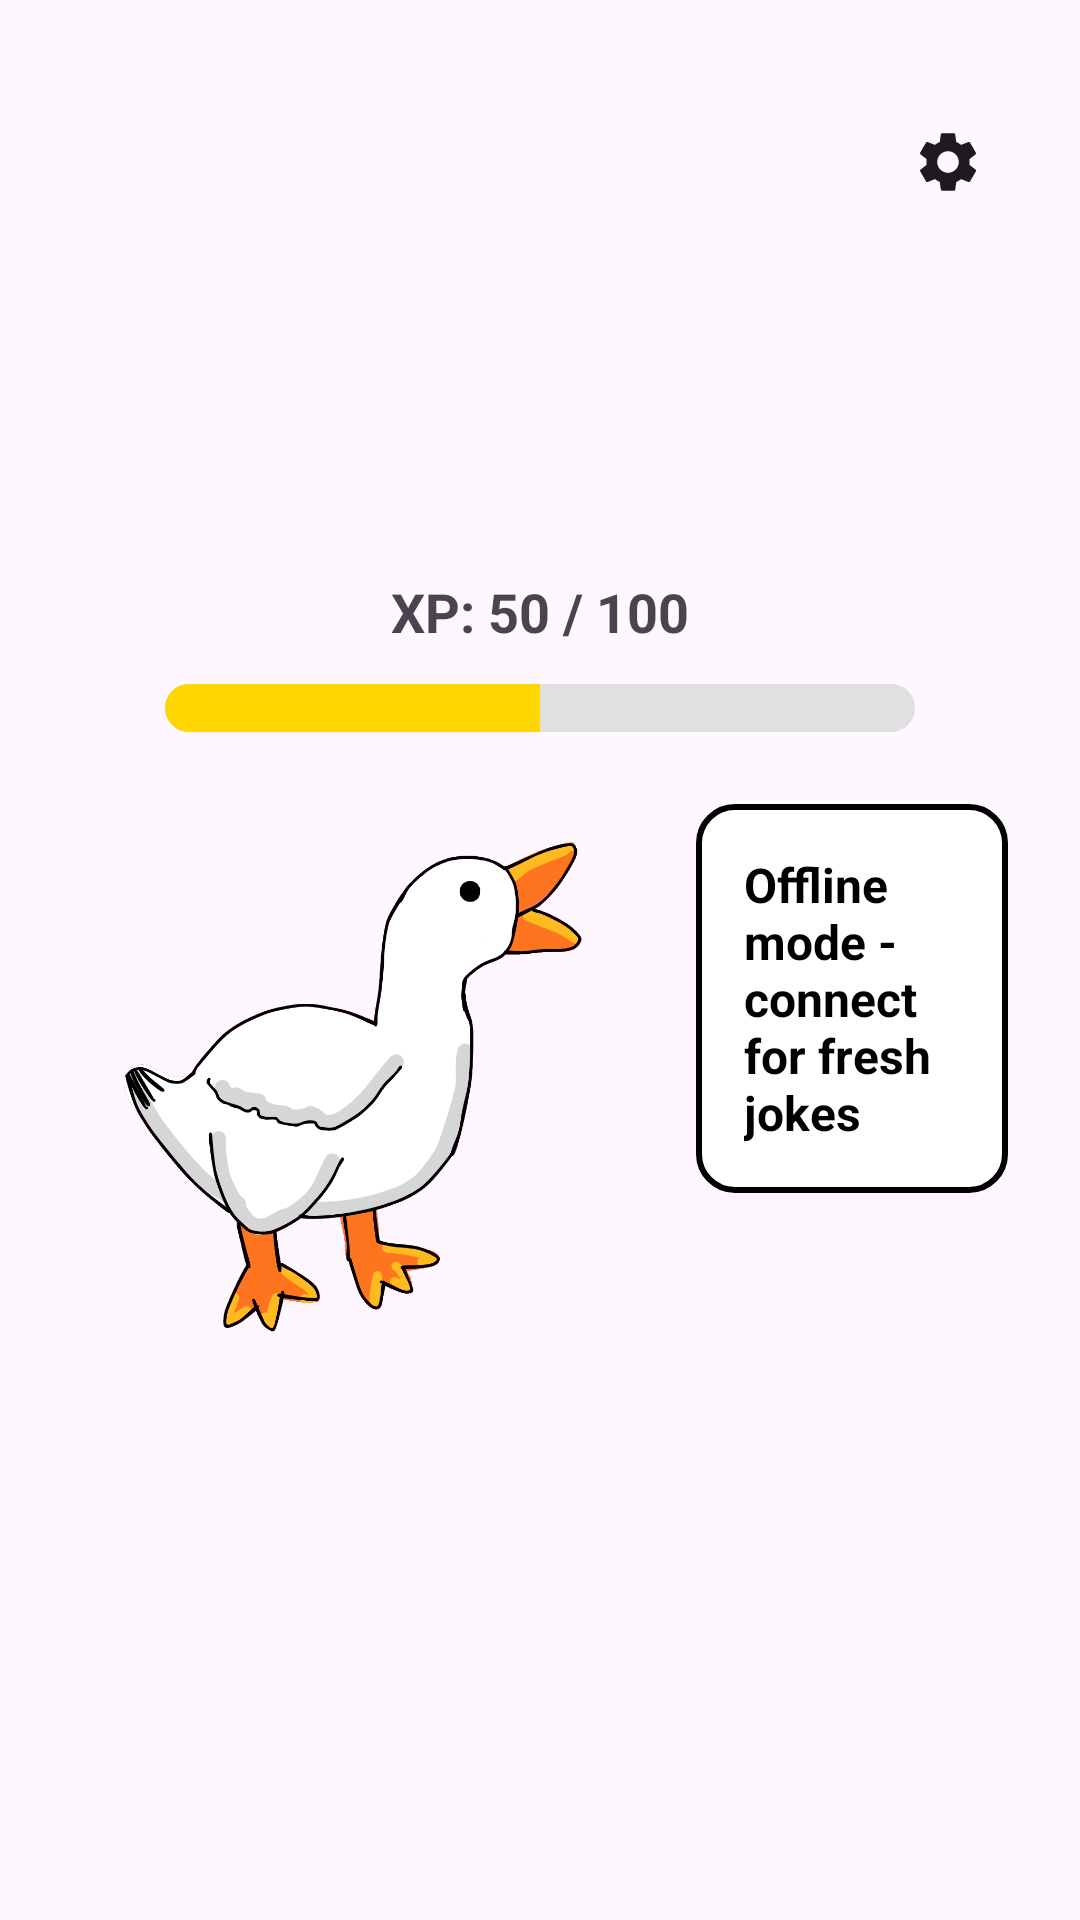

Reconstruct the res/layout file that produces this screen, plus the resources it refers to.
<!-- AndroidManifest.xml: application theme Theme.HONK -->
<!-- res/layout/fragment_goose.xml -->
<FrameLayout xmlns:android="http://schemas.android.com/apk/res/android"
    android:layout_width="match_parent"
    android:layout_height="match_parent"
    android:padding="24dp">

    <LinearLayout
        android:layout_width="match_parent"
        android:layout_height="match_parent"
        android:gravity="center"
        android:orientation="vertical">

        <TextView
            android:id="@+id/xpText"
            android:layout_width="wrap_content"
            android:layout_height="wrap_content"
            android:layout_marginBottom="12dp"
            android:text="XP: 50 / 100"
            android:textSize="18sp"
            android:textStyle="bold" />

        <ProgressBar
            android:id="@+id/xpBar"
            style="?android:attr/progressBarStyleHorizontal"
            android:layout_width="250dp"
            android:layout_height="16dp"
            android:layout_marginBottom="24dp"
            android:max="100"
            android:progress="50"
            android:progressDrawable="@drawable/xp_progress_drawable" />

        <RelativeLayout
            android:layout_width="wrap_content"
            android:layout_height="wrap_content">

            
            <ImageView
                android:id="@+id/gooseImage"
                android:layout_width="180dp"
                android:layout_height="180dp"
                android:layout_marginStart="12dp"
                android:adjustViewBounds="true"
                android:contentDescription="Goose"
                android:src="@drawable/goose_happy" />

            
            <LinearLayout
                android:layout_width="wrap_content"
                android:layout_height="wrap_content"
                android:layout_alignTop="@id/gooseImage"
                android:layout_marginStart="16dp"
                android:layout_toEndOf="@id/gooseImage"
                android:background="@drawable/dialog_bubble"
                android:gravity="center"
                android:orientation="vertical"
                android:padding="16dp">

                <TextView
                    android:id="@+id/jokeText"
                    android:layout_width="wrap_content"
                    android:layout_height="wrap_content"
                    android:text="Offline mode - connect for fresh jokes"
                    android:textColor="@color/black"
                    android:textSize="16sp"
                    android:textStyle="bold" />

            </LinearLayout>

        </RelativeLayout>

    </LinearLayout>

    
    <ImageButton
        android:id="@+id/settingsButton"
        android:layout_width="40dp"
        android:layout_height="40dp"
        android:layout_gravity="top|end"
        android:layout_marginTop="10dp"
        android:background="@android:color/transparent"
        android:src="@drawable/ic_settings"
        android:contentDescription="Settings" />

</FrameLayout>
<!-- resources referenced by this layout -->
<resources>
  <color name="black">#000000</color>
  <!-- drawable dialog_bubble (drawable) -->
  <?xml version="1.0" encoding="utf-8"?>
  <shape xmlns:android="http://schemas.android.com/apk/res/android">
      <solid android:color="@color/white" />
      <stroke
          android:width="2dp"
          android:color="@color/black" />
      <corners android:radius="12dp" />
      <padding
          android:left="8dp"
          android:top="8dp"
          android:right="8dp"
          android:bottom="8dp" />
  </shape>
  <!-- drawable goose_happy: png bitmap (drawable, 95888 bytes) -->
  <!-- drawable ic_settings (drawable) -->
  <?xml version="1.0" encoding="utf-8"?>
  <vector xmlns:android="http://schemas.android.com/apk/res/android"
      android:width="24dp"
      android:height="24dp"
      android:viewportWidth="24"
      android:viewportHeight="24">
      <path
          android:fillColor="?attr/colorOnSurface"
          android:pathData="M19.14,12.94c0.04,-0.3 0.06,-0.61 0.06,-0.94c0,-0.32 -0.02,-0.64 -0.07,-0.94l2.03,-1.58c0.18,-0.14 0.23,-0.41 0.12,-0.61l-1.92,-3.32c-0.12,-0.22 -0.37,-0.29 -0.59,-0.22l-2.39,0.96c-0.5,-0.38 -1.03,-0.7 -1.62,-0.94L14.4,2.81c-0.04,-0.24 -0.24,-0.41 -0.48,-0.41h-3.84c-0.24,0 -0.43,0.17 -0.47,0.41L9.25,5.35C8.66,5.59 8.12,5.92 7.63,6.29L5.24,5.33c-0.22,-0.08 -0.47,0 -0.59,0.22L2.74,8.87C2.62,9.08 2.66,9.34 2.86,9.48l2.03,1.58C4.84,11.36 4.82,11.69 4.82,12s0.02,0.64 0.07,0.94l-2.03,1.58c-0.18,0.14 -0.23,0.41 -0.12,0.61l1.92,3.32c0.12,0.22 0.37,0.29 0.59,0.22l2.39,-0.96c0.5,0.38 1.03,0.7 1.62,0.94l0.36,2.54c0.05,0.24 0.24,0.41 0.48,0.41h3.84c0.24,0 0.44,-0.17 0.47,-0.41l0.36,-2.54c0.59,-0.24 1.13,-0.56 1.62,-0.94l2.39,0.96c0.22,0.08 0.47,0 0.59,-0.22l1.92,-3.32c0.12,-0.22 0.07,-0.47 -0.12,-0.61L19.14,12.94zM12,15.6c-1.98,0 -3.6,-1.62 -3.6,-3.6s1.62,-3.6 3.6,-3.6s3.6,1.62 3.6,3.6S13.98,15.6,12,15.6z"/>
  </vector>
  <!-- drawable xp_progress_drawable (drawable) -->
  <layer-list xmlns:android="http://schemas.android.com/apk/res/android">
      <item android:id="@android:id/background">
          <shape android:shape="rectangle">
              <solid android:color="#E0E0E0"/>
              <corners android:radius="12dp"/>
          </shape>
      </item>
      <item android:id="@android:id/progress">
          <clip>
              <shape android:shape="rectangle">
                  <solid android:color="#FFD600"/>
                  <corners android:radius="12dp"/>
              </shape>
          </clip>
      </item>
  </layer-list>
  <style name="Theme.HONK" parent="Theme.Material3.DayNight.NoActionBar">
          <item name="colorPrimary">@color/honk_yellow</item>
          <item name="colorPrimaryDark">@color/honk_yellow</item>
          <item name="colorAccent">@color/honk_yellow</item>
  
          
          <item name="android:windowSplashScreenBackground" tools:targetApi="31">@color/honk_yellow</item>
          <item name="android:windowSplashScreenAnimatedIcon" tools:targetApi="31">@mipmap/ic_launcher</item>
          <item name="android:windowSplashScreenIconBackgroundColor" tools:targetApi="31">@color/honk_yellow</item>
      </style>
  <color name="white">#FFFFFF</color>
  <color name="honk_yellow">#FFD600</color>
</resources>
